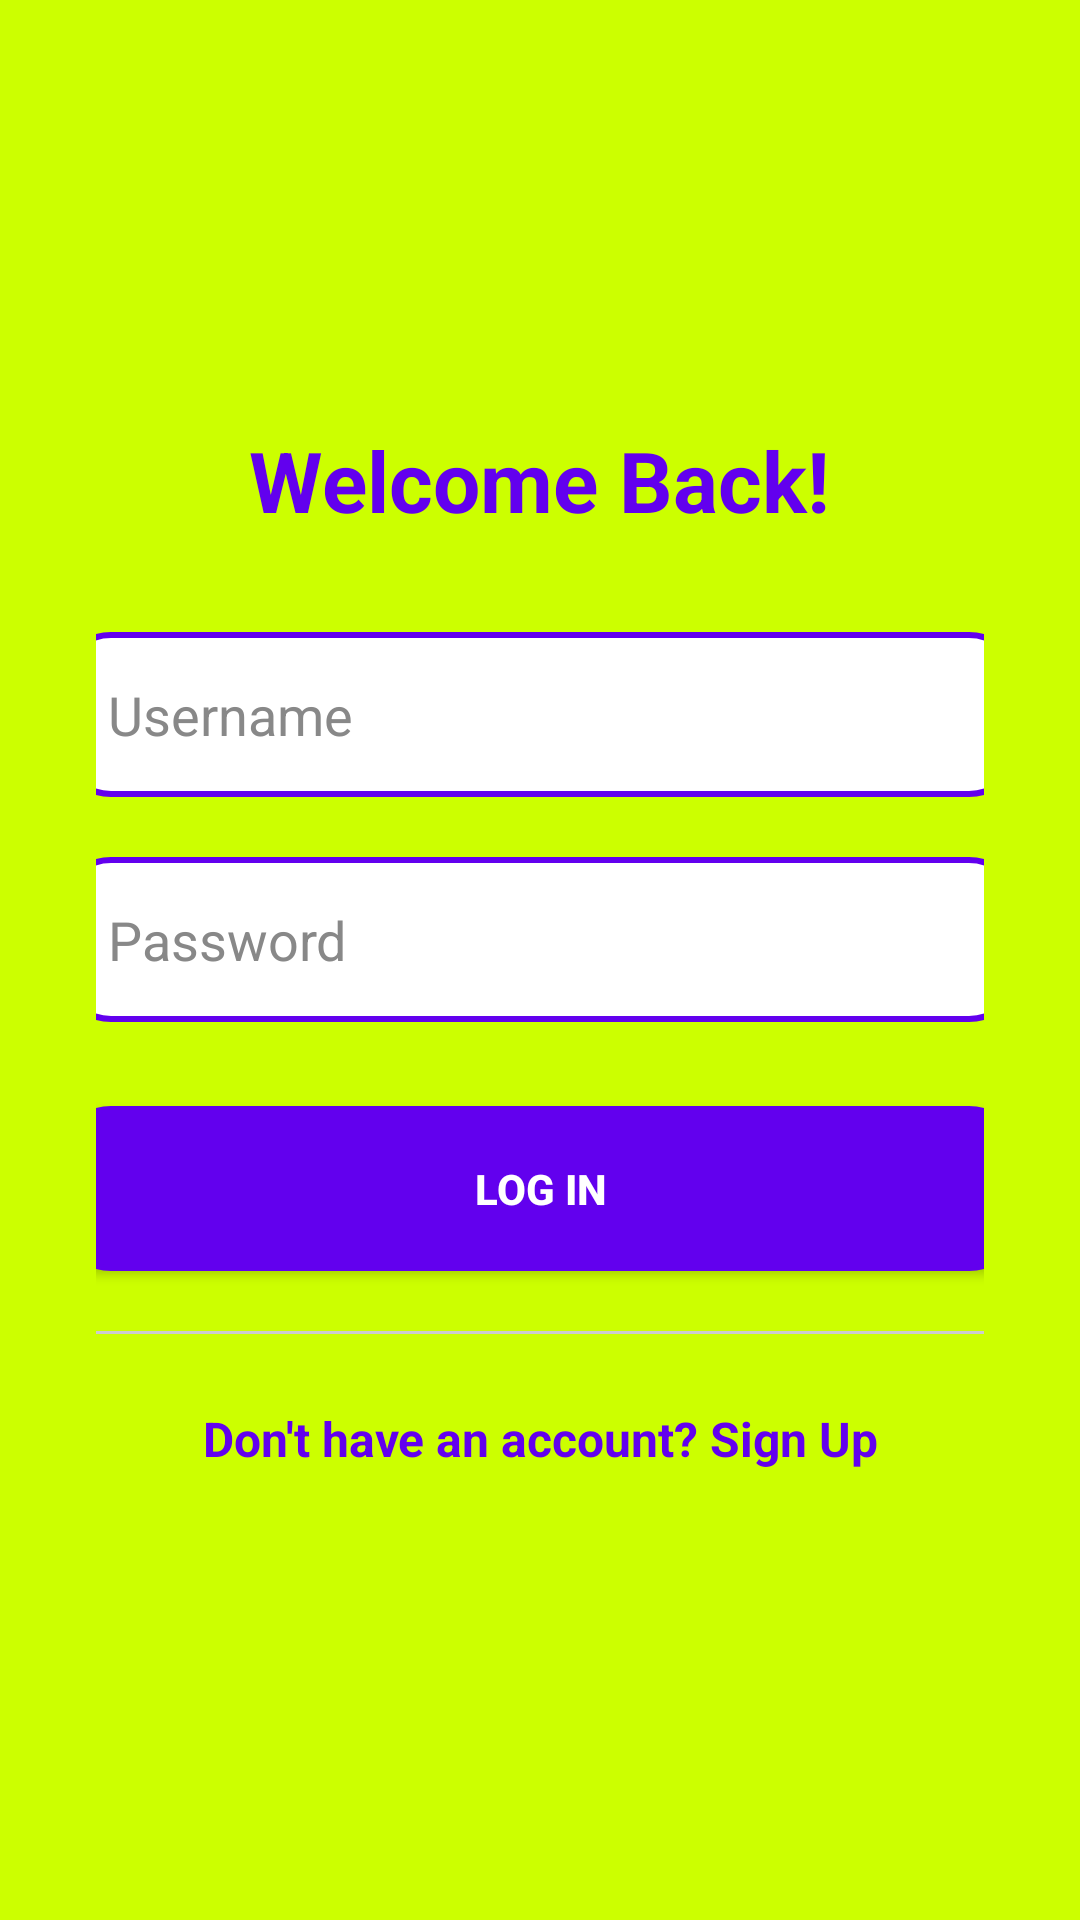

The Android layout XML behind this screen, and the referenced resources:
<!-- AndroidManifest.xml: application theme Theme.AdmissionPortalApp -->
<!-- res/layout/fragment_login_frament.xml -->
<LinearLayout xmlns:android="http://schemas.android.com/apk/res/android"
    android:layout_width="match_parent"
    android:layout_height="match_parent"
    android:padding="32dp"
    android:background="#CCFF00"
    android:orientation="vertical"
    android:fitsSystemWindows="true"
    android:gravity="center">
    <TextView
        android:layout_width="wrap_content"
        android:layout_height="wrap_content"
        android:text="Welcome Back!"
        android:textSize="28sp"
        android:textStyle="bold"
        android:textColor="#6200EE"
        android:layout_marginBottom="32dp"/>

    <EditText
        android:id="@+id/etUsername"
        android:layout_width="320dp"
        android:layout_height="55dp"
        android:background="@drawable/border"
        android:hint="Username"
        android:paddingStart="16dp"
        android:paddingEnd="16dp"
        android:textColor="#333333"
        android:textColorHint="#888888"
        android:layout_marginBottom="20dp"/> 

    
    <EditText
        android:id="@+id/etPassword"
        android:layout_width="320dp"
        android:layout_height="55dp"
        android:background="@drawable/border"
        android:hint="Password"
        android:paddingStart="16dp"
        android:paddingEnd="16dp"
        android:inputType="textPassword"
        android:textColor="#333333"
        android:textColorHint="#888888"
        android:layout_marginBottom="28dp"/> 

    
    <Button
        android:id="@+id/btnLogin"
        android:layout_width="320dp"
        android:layout_height="55dp"
        android:background="@drawable/border"
        android:backgroundTint="#6200EE"
        android:text="Log In"
        android:textColor="#FFFFFF"
        android:padding="12dp"
        android:textStyle="bold"
        android:layout_marginBottom="20dp"/> 

    
    <View
        android:layout_width="match_parent"
        android:layout_height="1dp"
        android:background="#CCCCCC"
        android:layout_marginBottom="16dp"/>

    
    <TextView
        android:id="@+id/tvSignUp"
        android:layout_width="wrap_content"
        android:layout_height="wrap_content"
        android:text="Don't have an account? Sign Up"
        android:textSize="16sp"
        android:textColor="#6200EE"
        android:textStyle="bold"
        android:padding="8dp"
        android:clickable="true"
        android:gravity="center"/>
</LinearLayout>
<!-- resources referenced by this layout -->
<resources>
  <!-- drawable border (drawable) -->
  <shape xmlns:android="http://schemas.android.com/apk/res/android">
      <solid android:color="#FFFFFF"/> 
      <stroke
          android:width="2dp"
          android:color="#6200EE"/> 
      <corners android:radius="16dp"/> 
  </shape>
  <style name="Theme.AdmissionPortalApp" parent="Base.Theme.AdmissionPortalApp" />
  <style name="Base.Theme.AdmissionPortalApp" parent="Theme.Material3.DayNight.NoActionBar">
          
          
      </style>
</resources>
